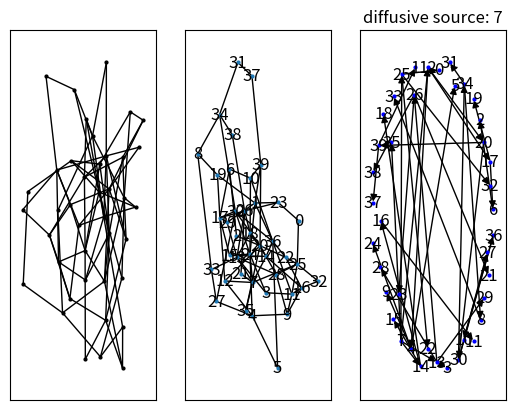

Python code for this plot:
#! usr/bin/env python
# -*- coding: utf-8 -*-
# @aquamarine gy 2017.10.7


import networkx as nx
import matplotlib.pyplot as plt
import random
import numpy as np


# 生成随机数
# plt.hist(random_seed, bins=30,normed=True)
# plt.show()

# random_seed = np.random.gamma(2,3,1000)
# print(random_seed)


def topology_generating_type_tree(initial_graph):  # 生成拓扑结构
    try:
        initial_graph.add_nodes_from([i for i in range(0, 20)])
        initial_graph.add_weighted_edges_from([[0, 1, 0.0], [0, 2, 0.0], [0, 3, 0.0], [0, 4, 0.0]])
        initial_graph.add_weighted_edges_from([[1, 5, 0.0], [1, 6, 0.0], [1, 7, 0.0], [1, 8, 0.0]])
        initial_graph.add_weighted_edges_from([[2, 5, 0.0], [2, 6, 0.0], [2, 7, 0.0], [2, 8, 0.0]])
        initial_graph.add_weighted_edges_from([[3, 5, 0.0], [3, 6, 0.0], [3, 7, 0.0], [3, 8, 0.0]])
        initial_graph.add_weighted_edges_from([[4, 5, 0.0], [4, 6, 0.0], [4, 7, 0.0], [4, 8, 0.0]])
        initial_graph.add_weighted_edges_from(
            [[5, 9, 0], [5, 10, 0], [5, 11, 0], [5, 12, 0], [5, 13, 0], [5, 14, 0], [5, 15, 0]])
        initial_graph.add_weighted_edges_from(
            [[6, 9, 0], [6, 10, 0], [6, 11, 0], [6, 12, 0], [6, 13, 0], [6, 14, 0], [6, 15, 0]])
        initial_graph.add_weighted_edges_from(
            [[7, 9, 0], [7, 10, 0], [7, 11, 0], [7, 12, 0], [7, 13, 0], [7, 14, 0], [7, 15, 0]])
        initial_graph.add_weighted_edges_from(
            [[8, 9, 0], [8, 10, 0], [8, 11, 0], [8, 12, 0], [8, 13, 0], [8, 14, 0], [8, 15, 0]])
        initial_graph.add_weighted_edges_from([[9, 16, 0], [9, 17, 0], [9, 18, 0], [9, 19, 0]])
        initial_graph.add_weighted_edges_from([[10, 16, 0], [10, 17, 0], [10, 18, 0], [10, 19, 0]])
        initial_graph.add_weighted_edges_from([[11, 16, 0], [11, 17, 0], [11, 18, 0], [11, 19, 0]])
        initial_graph.add_weighted_edges_from([[12, 16, 0], [12, 17, 0], [12, 18, 0], [12, 19, 0]])
        initial_graph.add_weighted_edges_from([[13, 16, 0], [13, 17, 0], [13, 18, 0], [13, 19, 0]])
        initial_graph.add_weighted_edges_from([[14, 16, 0], [14, 17, 0], [14, 18, 0], [14, 19, 0]])
        initial_graph.add_weighted_edges_from([[15, 16, 0], [15, 17, 0], [15, 18, 0], [15, 19, 0]])
    except:
        return 0
    return 1


def topology_generator(type=0):  # 生成不同的网络模型
    if type == 0:
        BA = nx.random_graphs.barabasi_albert_graph(100, 3)
        return BA
    if type == 1:
        GNP = nx.fast_gnp_random_graph(20, 0.5)
        return GNP
    if type == 2:
        ER = nx.erdos_renyi_graph(40, 0.1)
        return ER


def draw_graph(graph, type=0):  # 选择生成的图像的拓扑形状
    if type == 0:
        pos = nx.spring_layout(graph)
    if type == 1:
        pos = nx.random_layout(graph)
    if type == 2:
        pos = nx.shell_layout(graph)
    plt.subplot(132)
    nx.draw_networkx(graph, pos, with_labels=True, node_size=4)


def weighted_graph_generator(graph, sample_graph):  # 将之前生成的网络模型转化成有向有权图
    for edge_tuple in sample_graph.edges():
        graph.add_weighted_edges_from([(edge_tuple[0], edge_tuple[1], np.random.gamma(2, 3, 1)[0])])
    return graph  # 返回生成好的有向有权图


def calculate_diffusive_arrival_times(graph, diffusive_source=0):
    DAT_PATH = nx.shortest_path(G, source=diffusive_source, weight="weight")
    DAT = nx.shortest_path_length(G, source=diffusive_source, weight="weight")
    print(DAT)
    print(DAT_PATH)

    return DAT_PATH, DAT  # 返回计算出的扩散到达路径和扩散到达时间


def draw_diffusion_tree(diffusive_arrival_times, type=0):
    Diffusion_Tree = nx.DiGraph()
    for node, value in diffusive_arrival_times.items():
        for i in range(0, len(value) - 1):
            Diffusion_Tree.add_weighted_edges_from([[value[i], value[i + 1], 0]])
    if type == 0:
        pos = nx.spring_layout(Diffusion_Tree)
    if type == 1:
        pos = nx.random_layout(Diffusion_Tree)
    if type == 2:
        pos = nx.shell_layout(Diffusion_Tree)
    plt.subplot(133)
    nx.draw_networkx(Diffusion_Tree, pos, with_labels=True, node_color='blue', node_size=4)  # 按参数构图
    return Diffusion_Tree


diffusive_source = 7
sample_graph = topology_generator(2)  # 生成一个无向无权的网络样本
plt.subplot(131)
nx.draw_networkx(sample_graph, pos=nx.spring_layout(sample_graph), node_size=4, node_color="black", with_labels=False)
G = nx.Graph()  # 初始化
G = weighted_graph_generator(G, sample_graph)  # 将样本重构成有向有权图
draw_graph(G, type=0)
print(G.edges(data=True))
DAT_PATH, DAT = calculate_diffusive_arrival_times(G, diffusive_source)
# 扩散过程的可视化
draw_diffusion_tree(DAT_PATH)  # 绘制扩散路径图
plt.title("diffusive source: %d" % diffusive_source)
plt.show()
